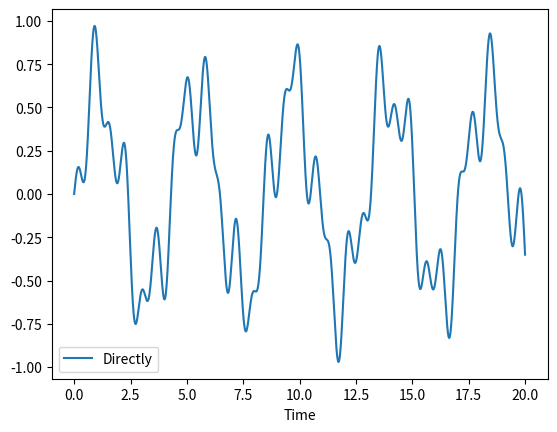
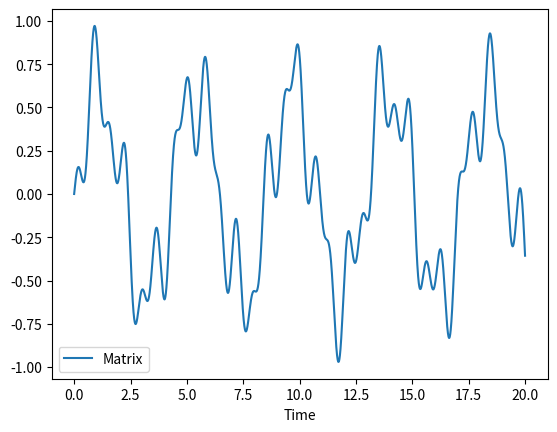

Here is the Python script that generated these plots, in order:
#Fork：
import numpy as np
import matplotlib.pyplot as plt

def Amatrix(N,omega,delta):
    '''
    N means the particle of this system
    omega and delta are the parameters of the equation
    This funtion is used to construct matrix A 
    '''
    A = np.zeros([2*N,2*N])
    for i in range(1,2*(N-1),2):
        i = int(i)
        j = int((i-1)/2)
        A[i-1][i] = omega[j]
        A[i][i-1] = -omega[j]
        A[i-1][i+2] = -delta[j]
        A[i][i+1] = delta[j]
        A[i+1][i] = -delta[j]
        A[i+2][i-1] = delta[j]
    A[2*N-2,2*N-1] = omega[j+1]
    A[2*N-1,2*N-2] = -omega[j+1]
    return A
def solve_differential_equation(A, x0, t_start, t_end, dt):
    t = np.arange(t_start, t_end + dt, dt)
    x = np.zeros((len(t), len(x0)))
    x[0] = x0
    for i in range(1, len(t)):
        k1 = np.dot(A, x[i-1])
        k2 = np.dot(A, x[i-1] + 0.5 * dt * k1)
        k3 = np.dot(A, x[i-1] + 0.5 * dt * k2)
        k4 = np.dot(A, x[i-1] + dt * k3)
        x[i] = x[i-1] + dt * (k1 + 2*k2 + 2*k3 + k4) / 6.0
    return t, x


J = [4.3,5.2,1.7]
# Define the external magnetic field strength h
h = [1.3,2.4,1.7,2.1]
Am = Amatrix(4,h,J)
A = Am.copy()
A[2,7] = -1.7
A[3,6] = 1.7
A[6,3] = -1.7
A[7,2] = 1.7
A[4,7] = 0
A[5,6] = 0
A[6,5] = 0
A[7,4] = 0
t_start = 0
t_end = 20
dt = 0.0001
x0 = [0,1,0,0,0,0,0,0]
t2, x2 = solve_differential_equation(A, x0, t_start, t_end, dt)
# plt.plot(t,x[:,0])

# Define the chain length and exchange interaction strength J
L = 3
L2 = 4
J = [4.3,5.2,1.7]

# Define the external magnetic field strength h
h = [1.3,2.4,1.7,2.1]

# Create the Pauli spin matrices
sigma_x = np.array([[0, 1], [1, 0]])
sigma_y = np.array([[0, -1j], [1j, 0]])
sigma_z = np.array([[1, 0], [0, -1]])
hbar = 1.0  

# Create the Hamiltonian matrix
H = np.zeros((2**L2, 2**L2), dtype=np.complex128)

# Calculate the exchange interaction terms in the Hamiltonian
for i in range(L-1):
    ip1 = (i + 1) % L  # Periodic boundary conditions
    
    H -= 0.5*J[i] * np.kron(np.kron(np.eye(2**i), sigma_x), np.kron(sigma_x, np.eye(2**(L2-i-2)))) + \
         0.5*J[i] * np.kron(np.kron(np.eye(2**i), sigma_y), np.kron(sigma_y, np.eye(2**(L2-i-2))))  

H -= 0.5*J[L-1] * np.kron(np.kron(np.kron(np.eye(2**1),sigma_x),np.eye(2**1)), sigma_x)+ \
0.5*J[L-1] * np.kron(np.kron(np.kron(np.eye(2**1),sigma_y),np.eye(2**1)), sigma_y)

# Calculate the external magnetic field term in the Hamiltonian
for i in range(L2):
    H -= 0.5*h[i] * np.kron(np.kron(np.eye(2**i), sigma_z), np.eye(2**(L2 - i - 1)))
H = H.astype('float32')
# H = -H

t_total = 20  
num_steps = 10000 
dt = t_total / num_steps  
dt1 = dt
spin = np.array([1j,-1j,1,1,1,1,1,1,1,1])
spin = spin/np.linalg.norm(spin)
time = np.linspace(0, t_total, num_steps)
density_matrices = []
# Define spin-up and spin-down basis vectors
spin_up = np.array([1, 0])
spin_down = np.array([0, 1])

# State of the first node in the y-direction
state_1 = 1/np.sqrt(2) * (spin_up + spin_down)

# Initial state
initial_state = np.kron(state_1, np.kron(spin_up, np.kron(spin_up, spin_up)))

# Initial density matrix
initial_density_matrix = np.outer(initial_state, initial_state.conj())


rho = initial_density_matrix 

for step in range(num_steps):
    # Append the density matrix to the list
    density_matrices.append(rho)

    # Calculate the Hamiltonian
    # Use the fourth-order Runge-Kutta method for time evolution
    k1 = -1j / hbar * (np.dot(H, rho) - np.dot(rho, H)) * dt
    k2 = -1j / hbar * (np.dot(H, rho + 0.5 * k1) - np.dot(rho + 0.5 * k1, H)) * dt
    k3 = -1j / hbar * (np.dot(H, rho + 0.5 * k2) - np.dot(rho + 0.5 * k2, H)) * dt
    k4 = -1j / hbar * (np.dot(H, rho + k3) - np.dot(rho + k3, H)) * dt
    rho = rho + (k1 + 2 * k2 + 2 * k3 + k4) / 6.0

# Plot the evolution of density matrix elements over time
density_matrices = np.array(density_matrices)

Sx = np.kron(np.kron(sigma_y, np.eye(2)),np.eye(4))
list = []
for i in range(num_steps):
    list.append(np.trace(Sx@density_matrices[i,:,:]))
    
    
plt.figure()    
plt.plot(np.arange(0,t_total,dt1),-np.real(list))
plt.legend(['Directly'])
plt.xlabel("Time")
plt.figure()
plt.plot(t2,x2[:,0])
plt.xlabel("Time")
plt.legend(['Matrix'])
# plt.legend('Directly')
plt.show()
